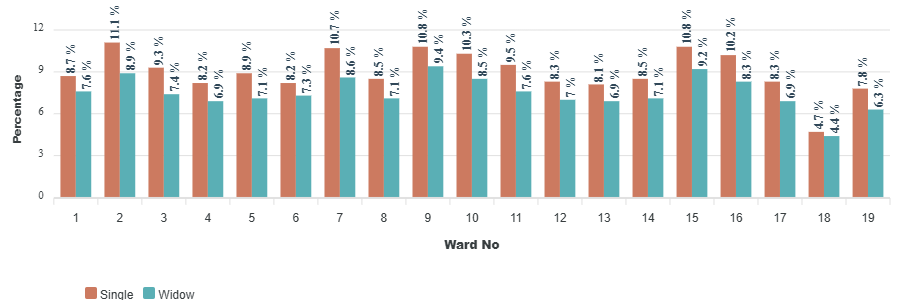

Data behind this chart, as committed beside it:
category, Single, Widow
1, 8.7, 7.6
2, 11.1, 8.9
3, 9.3, 7.4
4, 8.2, 6.9
5, 8.9, 7.1
6, 8.2, 7.3
7, 10.7, 8.6
8, 8.5, 7.1
9, 10.8, 9.4
10, 10.3, 8.5
11, 9.5, 7.6
12, 8.3, 7
13, 8.1, 6.9
14, 8.5, 7.1
15, 10.8, 9.2
16, 10.2, 8.3
17, 8.3, 6.9
18, 4.7, 4.4
19, 7.8, 6.3
